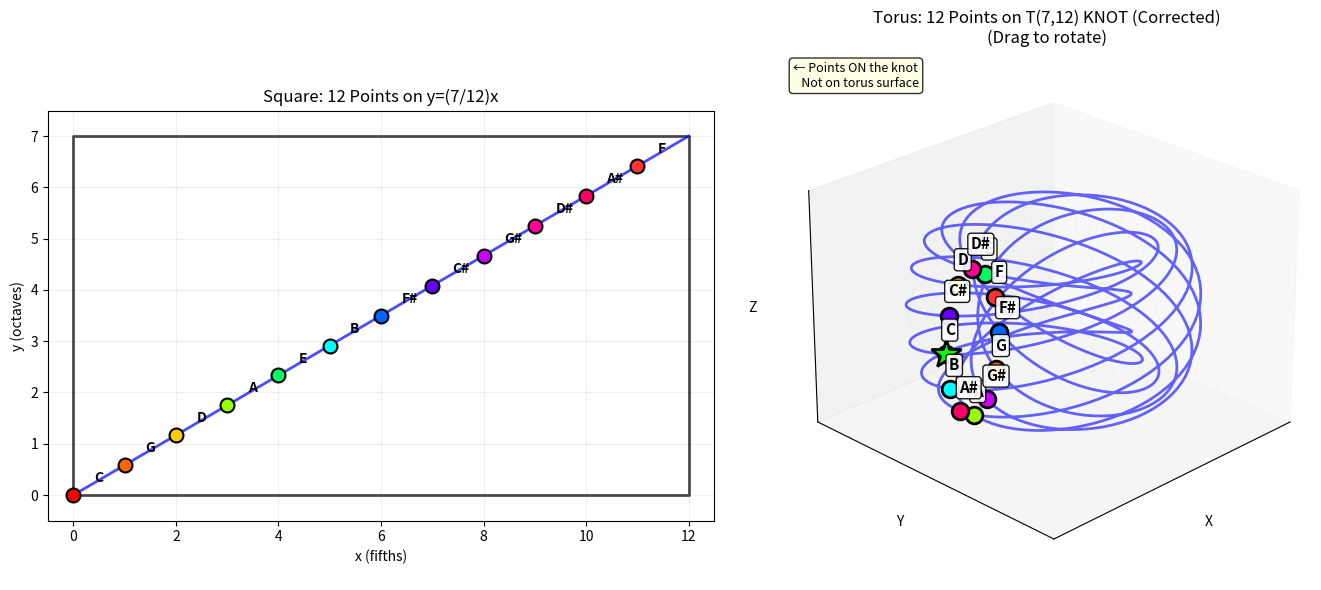

This chart was generated by the following Python code:
import numpy as np
import matplotlib.pyplot as plt
from mpl_toolkits.mplot3d import Axes3D

# 创建图形
fig = plt.figure(figsize=(14, 6))

# ====== 左侧：正方形上的点 ======
ax1 = fig.add_subplot(1, 2, 1)
ax1.set_aspect('equal')
ax1.set_xlim(-0.5, 12.5)
ax1.set_ylim(-0.5, 7.5)
ax1.set_title('Square: 12 Points on y=(7/12)x')

# 画正方形
square_x = [0, 12, 12, 0, 0]
square_y = [0, 0, 7, 7, 0]
ax1.plot(square_x, square_y, 'k-', linewidth=2, alpha=0.7)

# 画线 y = (7/12)x
x_line = np.linspace(0, 12, 100)
y_line = (7/12) * x_line
ax1.plot(x_line, y_line, 'b-', linewidth=2, alpha=0.7)

# 12个点
x_points = list(range(12))
y_points = [(7/12) * x for x in x_points]

note_names = ['C', 'G', 'D', 'A', 'E', 'B', 'F#', 'C#', 'G#', 'D#', 'A#', 'F']
colors = ['#FF0000', '#FF6600', '#FFCC00', '#99FF00', '#00FF66',
          '#00FFFF', '#0066FF', '#6600FF', '#CC00FF', '#FF0099',
          '#FF0066', '#FF3333']

for i, (x, y) in enumerate(zip(x_points, y_points)):
    ax1.plot(x, y, 'o', color=colors[i], markersize=10, 
             markeredgecolor='black', markeredgewidth=1.5)
    ax1.text(x + 0.4, y + 0.25, note_names[i], fontsize=10, fontweight='bold')

ax1.set_xlabel('x (fifths)')
ax1.set_ylabel('y (octaves)')
ax1.grid(True, alpha=0.2)

# ====== 右侧：修正 - 点在扭结上 ======
ax2 = fig.add_subplot(1, 2, 2, projection='3d')
ax2.set_title('Torus: 12 Points on T(7,12) KNOT (Corrected)\n(Drag to rotate)')

# 环面参数
R, r = 2.5, 0.8
p, q = 7, 12

# 生成扭结 T(7,12)
t_full = np.linspace(0, 2*np.pi, 1000)
X_knot = (R + r*np.cos(p*t_full)) * np.cos(q*t_full)
Y_knot = (R + r*np.cos(p*t_full)) * np.sin(q*t_full)
Z_knot = r * np.sin(p*t_full)

# 画完整的扭结
ax2.plot(X_knot, Y_knot, Z_knot, 'b-', linewidth=2, alpha=0.6)

# 非常淡的环面背景（几乎看不见）
u = np.linspace(0, 2*np.pi, 25)
v = np.linspace(0, 2*np.pi, 15)
U, V = np.meshgrid(u, v)
X_torus = (R + r*np.cos(V)) * np.cos(U)
Y_torus = (R + r*np.cos(V)) * np.sin(U)
Z_torus = r * np.sin(V)
ax2.plot_wireframe(X_torus, Y_torus, Z_torus, alpha=0.05, color='gray', linewidth=0.2)

# 关键修正：计算点在扭结上的位置（不是环面表面！）
# 对于正方形上的点(x,y)，对应的参数t满足：
# x/12 = t/(2π) 的 q 分量？不对...
# 实际上：在正方形上，点参数是 t = 2π * x/12
# 但在扭结上，我们需要找到正确的 t 值使得点在扭结上

# 正确方法：扭结参数方程中的 t 对应正方形上的某种线性关系
# 扭结：θ = q*t, φ = p*t （θ是经度，φ是纬度）
# 正方形：x 对应 θ，y 对应 φ
# 所以：θ = 2π*x/12, φ = 2π*y/7
# 因此：q*t = 2π*x/12, p*t = 2π*y/7
# 由于 y = (7/12)x，所以 p*t = 2π*(7/12)x/7 = 2π*x/12
# 所以 q*t = p*t ⇒ 除非 t=0，否则不可能... 这里有问题

# 等等，我搞混了。让我们重新思考：
# 在正方形上，我们有点 (x, (7/12)x)
# 映射到环面：θ = 2π*x/12, φ = 2π*(7/12)x/7 = 2π*x/12
# 所以 θ = φ！这意味着点在环面的对角线上

# 但扭结 T(7,12) 是：θ = q*t, φ = p*t = 7t
# 所以如果 θ = φ，那么 q*t = p*t ⇒ (q-p)t = 0 ⇒ t=0
# 这说明只有起点在扭结上？

# 啊！我明白了错误所在：
# 正方形上的直线 y=(7/12)x 映射到环面上是：θ=2π*x/12, φ=2π*x/12
# 这是环面的对角线（θ=φ），不是扭结 T(7,12)！
# 扭结 T(7,12) 是：θ=12t, φ=7t

# 所以我们需要找的是：对于哪些t，点(12t/(2π), 7t/(2π))在正方形直线上？
# 即：7t/(2π) = (7/12) * (12t/(2π)) = 7t/(2π) ← 恒成立！
# 所以整条扭结都对应正方形上的直线！

# 那么正方形上的点 x=0..11 对应 t = 2π*x/12
print("\n计算点在扭结上的参数 t:")
t_values = []
for x in x_points:
    t = 2 * np.pi * x / 12  # 因为 θ = q*t = 12t，而 θ = 2π*x/12
    t_values.append(t)
    print(f"x={x:2d} ({note_names[x]}): t = {t:.3f}")

# 现在用这些 t 值计算扭结上的点
for i, t in enumerate(t_values):
    x_torus = (R + r*np.cos(p*t)) * np.cos(q*t)
    y_torus = (R + r*np.cos(p*t)) * np.sin(q*t)
    z_torus = r * np.sin(p*t)
    
    # 画点（在扭结上！）
    ax2.plot([x_torus], [y_torus], [z_torus], 'o', 
             color=colors[i], markersize=12,
             markeredgecolor='black', markeredgewidth=2, alpha=1.0)
    
    # 添加标签
    offset = 0.3
    ax2.text(x_torus+offset, y_torus+offset, z_torus+offset, 
             note_names[i], fontsize=11, fontweight='bold',
             bbox=dict(boxstyle="round,pad=0.2", facecolor='white', alpha=0.9))

# 标记起点C特别突出
t0 = t_values[0]
x0 = (R + r*np.cos(p*t0)) * np.cos(q*t0)
y0 = (R + r*np.cos(p*t0)) * np.sin(q*t0)
z0 = r * np.sin(p*t0)
ax2.plot([x0], [y0], [z0], '*', 
         color='lime', markersize=22, markeredgecolor='black', 
         markeredgewidth=2, alpha=1.0)

# 验证：这些点应该在扭结上
# 让我们采样一些中间点验证
print("\n验证点是否在扭结上（取几个样本）:")
sample_indices = [0, 3, 6, 9]
for idx in sample_indices:
    t = t_values[idx]
    # 从参数方程计算
    x_calc = (R + r*np.cos(p*t)) * np.cos(q*t)
    y_calc = (R + r*np.cos(p*t)) * np.sin(q*t)
    z_calc = r * np.sin(p*t)
    print(f"{note_names[idx]}: t={t:.3f}, pos=({x_calc:.3f}, {y_calc:.3f}, {z_calc:.3f})")

# 设置视角
ax2.view_init(elev=25, azim=45)
ax2.set_xlabel('X')
ax2.set_ylabel('Y')
ax2.set_zlabel('Z')

# 移除刻度
ax2.set_xticks([])
ax2.set_yticks([])
ax2.set_zticks([])

# 范围
margin = 0.5
ax2.set_xlim(-R-r-margin, R+r+margin)
ax2.set_ylim(-R-r-margin, R+r+margin)
ax2.set_zlim(-r-margin, r+margin)

ax2.text2D(0.02, 0.98, '← Points ON the knot\n   Not on torus surface', 
           transform=ax2.transAxes, fontsize=9, verticalalignment='top',
           bbox=dict(boxstyle="round,pad=0.3", facecolor='lightyellow', alpha=0.8))

plt.tight_layout()
plt.show()

print("\n" + "="*60)
print("关键理解：")
print("="*60)
print("1. 正方形上的直线 y=(7/12)x 对应环面的一条曲线")
print("2. 这条曲线恰好是 T(7,12) 环面扭结")
print("3. 正方形上的点 x=0..11 映射到扭结上的点")
print("4. 映射公式：t = 2π * x / 12")
print("5. 然后代入扭结参数方程：")
print("   X = (R + r·cos(7t))·cos(12t)")
print("   Y = (R + r·cos(7t))·sin(12t)")
print("   Z = r·sin(7t)")
print("6. 现在所有彩色点都在蓝色扭结曲线上！")
